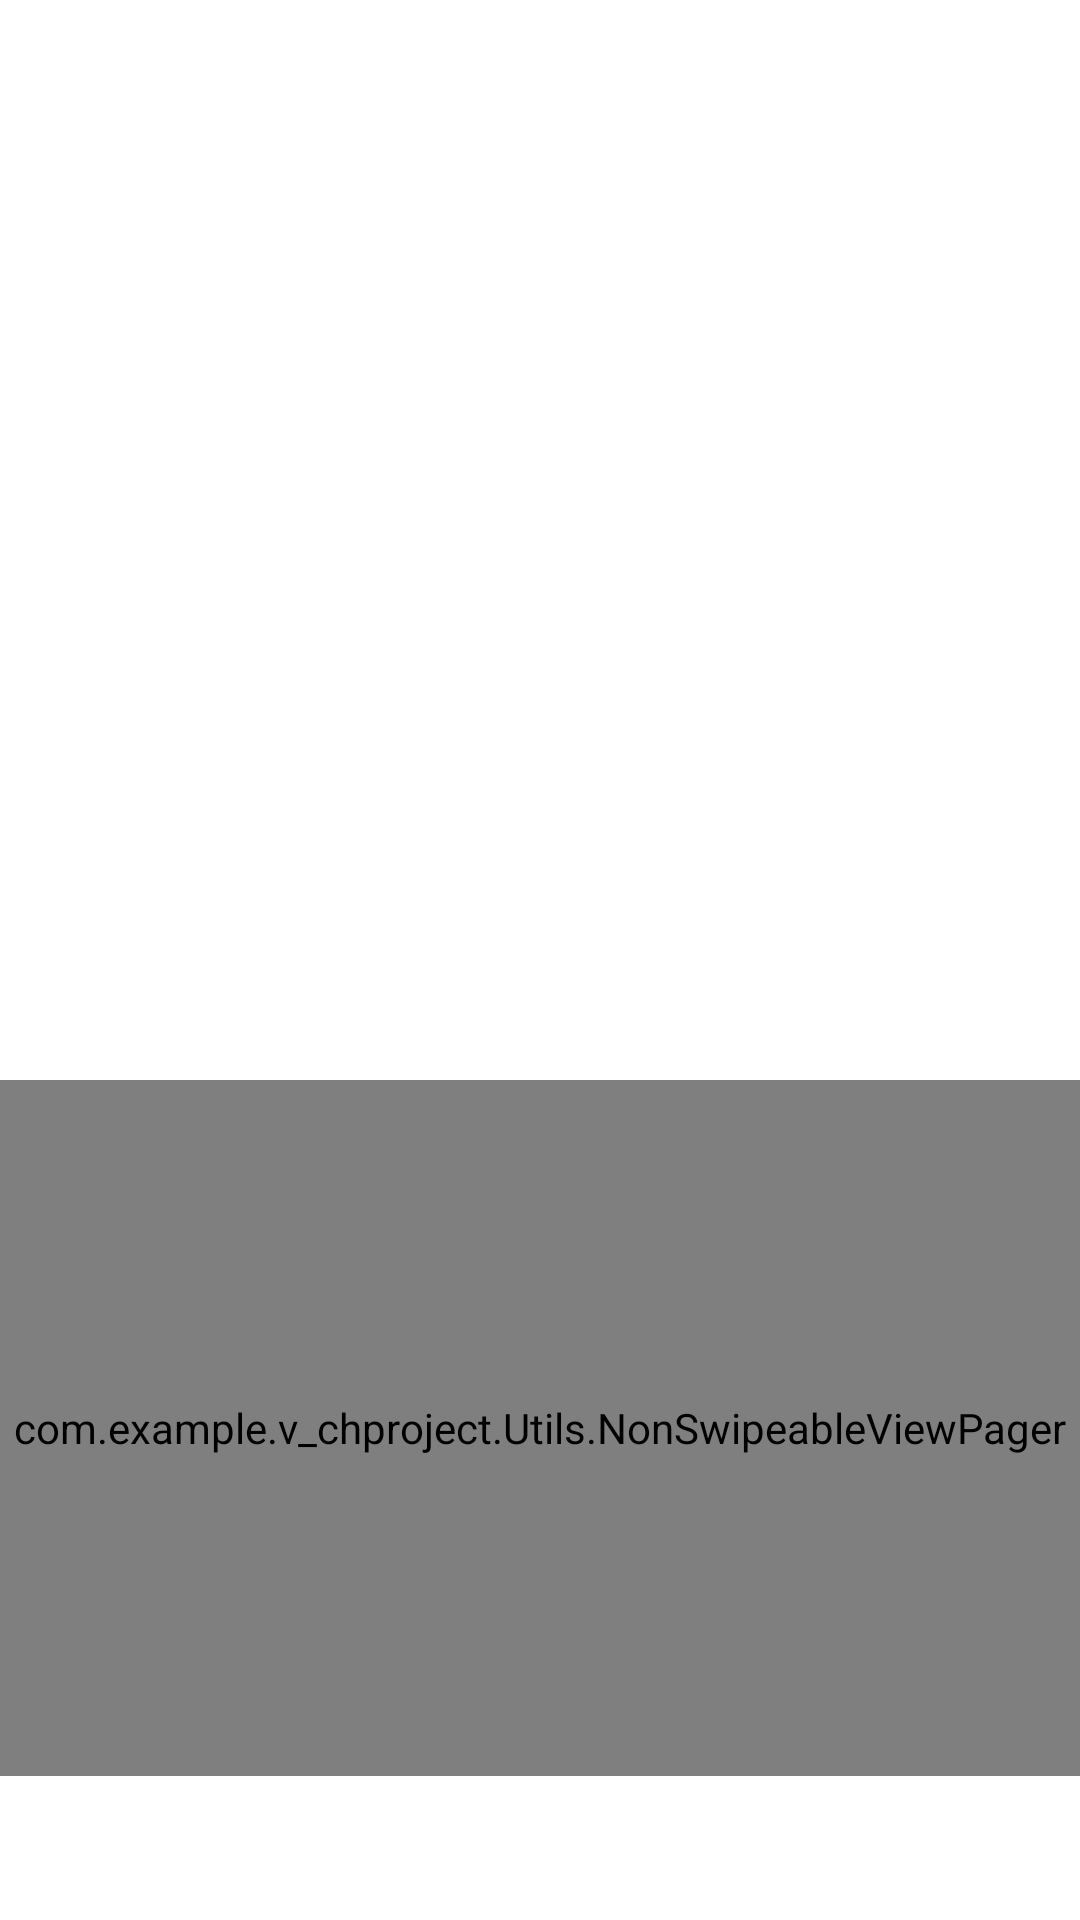

The Android layout XML behind this screen, and the referenced resources:
<!-- AndroidManifest.xml: application theme AppTheme -->
<!-- res/layout/layout_content.xml -->
<?xml version="1.0" encoding="utf-8"?>
<RelativeLayout
    xmlns:android="http://schemas.android.com/apk/res/android"
    xmlns:app="http://schemas.android.com/apk/res-auto"
    xmlns:tools="http://schemas.android.com/tools"
    android:layout_width="match_parent"
    android:layout_height="match_parent"
    android:background="@android:color/white"
    android:orientation="vertical"
    tools:context=".LoadingActivity"
    app:layout_behavior="@string/appbar_scrolling_view_behavior"
    tools:showIn="@layout/activity_loading"
    >

    <ImageView
        android:layout_width="match_parent"
        android:layout_height="360dp"
        android:id="@+id/image_preview"
        android:scaleType="centerCrop"
        android:onClick="loadingImage"/>

    <com.example.v_chproject.Utils.NonSwipeableViewPager
        android:id="@+id/viewPager"
        android:layout_height="120dp"
        android:layout_width="match_parent"
        android:layout_below="@id/image_preview"
        android:layout_above="@+id/tabs"
        app:layout_behavior="@string/appbar_scrolling_view_behavior"
        />

    <android.support.design.widget.TabLayout
        android:layout_width="match_parent"
        android:layout_height="wrap_content"
        android:id="@+id/tabs"
        android:layout_alignParentBottom="true"
        app:tabGravity="fill"
        app:tabMode="fixed"/>

</RelativeLayout>
<!-- res/layout/activity_loading.xml (included above) -->
<?xml version="1.0" encoding="utf-8"?>
<android.support.design.widget.CoordinatorLayout xmlns:android="http://schemas.android.com/apk/res/android"
    xmlns:app="http://schemas.android.com/apk/res-auto"
    xmlns:tools="http://schemas.android.com/tools"
    android:layout_width="match_parent"
    android:layout_height="match_parent"
    android:id="@+id/coordinator"
    tools:context=".LoadingActivity">

    <android.support.design.widget.AppBarLayout
        android:layout_width="match_parent"
        android:layout_height="wrap_content"
        android:theme="@style/AppTheme.AppBarOverlay"
        app:layout_constraintStart_toStartOf="parent"
        app:layout_constraintTop_toTopOf="parent">

        <android.support.v7.widget.Toolbar
            android:id="@+id/toolBar"
            android:layout_width="match_parent"
            android:layout_height="?attr/actionBarSize"
            android:background="@android:color/white"
            app:popupTheme="@style/AppTheme.PopupOverlay"></android.support.v7.widget.Toolbar>
    </android.support.design.widget.AppBarLayout>

    <include
        layout="@layout/layout_content"/>

</android.support.design.widget.CoordinatorLayout>
<!-- resources referenced by this layout -->
<resources>
  <style name="AppTheme.AppBarOverlay" parent="ThemeOverlay.AppCompat.Light" />
  <style name="AppTheme.PopupOverlay" parent="ThemeOverlay.AppCompat.Light" />
  <style name="AppTheme" parent="Theme.AppCompat.Light.DarkActionBar">
          
          <item name="colorPrimary">@color/colorPrimary</item>
          <item name="colorPrimaryDark">@color/colorPrimaryDark</item>
          <item name="colorAccent">@color/colorAccent</item>
      </style>
  <color name="colorPrimary">#008577</color>
  <color name="colorPrimaryDark">#00574B</color>
  <color name="colorAccent">#D81B60</color>
</resources>
